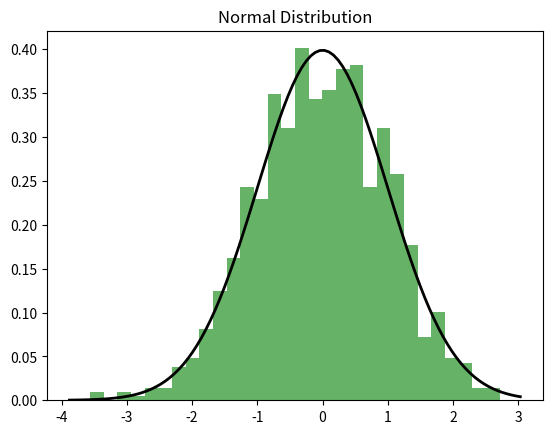

The script that saved this image:
import numpy as np
import matplotlib.pyplot as plt
import scipy.stats as stats

# Generate a normal distribution
mean = 0
std_dev = 1
data = np.random.normal(mean, std_dev, 1000)

# Plot histogram
plt.hist(data, bins=30, density=True, alpha=0.6, color='g')

# Plot the theoretical normal distribution
xmin, xmax = plt.xlim()
x = np.linspace(xmin, xmax, 100)
p = stats.norm.pdf(x, mean, std_dev)
plt.plot(x, p, 'k', linewidth=2)
plt.title('Normal Distribution')
plt.show()
